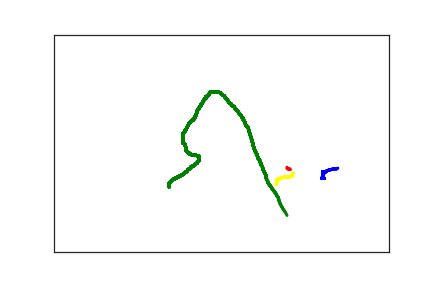

The data file committed next to this chart (first rows):
4.030000000000000000e+02, 3.300000000000000000e+02, 0.000000000000000000e+00, 1.000000000000000000e+00
4.000000000000000000e+02, 3.300000000000000000e+02, 1.600000000000000000e+01, 1.000000000000000000e+00
4.020000000000000000e+02, 3.300000000000000000e+02, 3.200000000000000000e+01, 1.000000000000000000e+00
4.030000000000000000e+02, 3.300000000000000000e+02, 5.500000000000000000e+01, 1.000000000000000000e+00
4.020000000000000000e+02, 3.300000000000000000e+02, 1.120000000000000000e+02, 1.000000000000000000e+00
4.020000000000000000e+02, 3.290000000000000000e+02, 1.250000000000000000e+02, 1.000000000000000000e+00
4.020000000000000000e+02, 3.280000000000000000e+02, 1.450000000000000000e+02, 1.000000000000000000e+00
4.020000000000000000e+02, 3.260000000000000000e+02, 1.830000000000000000e+02, 1.000000000000000000e+00
4.020000000000000000e+02, 3.250000000000000000e+02, 1.990000000000000000e+02, 1.000000000000000000e+00
4.010000000000000000e+02, 3.240000000000000000e+02, 2.110000000000000000e+02, 1.000000000000000000e+00
4.010000000000000000e+02, 3.230000000000000000e+02, 2.510000000000000000e+02, 1.000000000000000000e+00
4.010000000000000000e+02, 3.220000000000000000e+02, 2.770000000000000000e+02, 1.000000000000000000e+00
4.010000000000000000e+02, 3.210000000000000000e+02, 3.350000000000000000e+02, 1.000000000000000000e+00
4.010000000000000000e+02, 3.200000000000000000e+02, 3.960000000000000000e+02, 1.000000000000000000e+00
4.010000000000000000e+02, 3.190000000000000000e+02, 4.290000000000000000e+02, 1.000000000000000000e+00
4.010000000000000000e+02, 3.180000000000000000e+02, 4.680000000000000000e+02, 1.000000000000000000e+00
4.010000000000000000e+02, 3.170000000000000000e+02, 5.190000000000000000e+02, 1.000000000000000000e+00
4.010000000000000000e+02, 3.160000000000000000e+02, 5.460000000000000000e+02, 1.000000000000000000e+00
4.020000000000000000e+02, 3.150000000000000000e+02, 5.960000000000000000e+02, 1.000000000000000000e+00
4.030000000000000000e+02, 3.150000000000000000e+02, 6.640000000000000000e+02, 1.000000000000000000e+00
4.030000000000000000e+02, 3.160000000000000000e+02, 8.520000000000000000e+02, 1.000000000000000000e+00
4.030000000000000000e+02, 3.170000000000000000e+02, 8.960000000000000000e+02, 1.000000000000000000e+00
4.030000000000000000e+02, 3.180000000000000000e+02, 9.220000000000000000e+02, 1.000000000000000000e+00
4.040000000000000000e+02, 3.180000000000000000e+02, 9.480000000000000000e+02, 1.000000000000000000e+00
4.060000000000000000e+02, 3.150000000000000000e+02, 9.650000000000000000e+02, 1.000000000000000000e+00
4.080000000000000000e+02, 3.130000000000000000e+02, 9.790000000000000000e+02, 1.000000000000000000e+00
4.120000000000000000e+02, 3.110000000000000000e+02, 1.000000000000000000e+03, 1.000000000000000000e+00
4.150000000000000000e+02, 3.100000000000000000e+02, 1.022000000000000000e+03, 1.000000000000000000e+00
4.170000000000000000e+02, 3.090000000000000000e+02, 1.034000000000000000e+03, 1.000000000000000000e+00
4.190000000000000000e+02, 3.090000000000000000e+02, 1.045000000000000000e+03, 1.000000000000000000e+00
4.200000000000000000e+02, 3.090000000000000000e+02, 1.067000000000000000e+03, 1.000000000000000000e+00
4.210000000000000000e+02, 3.090000000000000000e+02, 1.082000000000000000e+03, 1.000000000000000000e+00
4.220000000000000000e+02, 3.090000000000000000e+02, 1.099000000000000000e+03, 1.000000000000000000e+00
4.230000000000000000e+02, 3.080000000000000000e+02, 1.119000000000000000e+03, 1.000000000000000000e+00
4.240000000000000000e+02, 3.070000000000000000e+02, 1.131000000000000000e+03, 1.000000000000000000e+00
4.240000000000000000e+02, 3.060000000000000000e+02, 1.149000000000000000e+03, 1.000000000000000000e+00
3.520000000000000000e+02, 3.090000000000000000e+02, 1.464000000000000000e+03, 2.000000000000000000e+00
3.500000000000000000e+02, 3.090000000000000000e+02, 1.483000000000000000e+03, 2.000000000000000000e+00
3.490000000000000000e+02, 3.080000000000000000e+02, 1.496000000000000000e+03, 2.000000000000000000e+00
3.480000000000000000e+02, 3.070000000000000000e+02, 1.545000000000000000e+03, 2.000000000000000000e+00
3.480000000000000000e+02, 3.050000000000000000e+02, 1.547000000000000000e+03, 2.000000000000000000e+00
3.480000000000000000e+02, 3.040000000000000000e+02, 1.572000000000000000e+03, 2.000000000000000000e+00
1.720000000000000000e+02, 3.500000000000000000e+02, 1.545000000000000000e+03, 3.000000000000000000e+00
1.720000000000000000e+02, 3.420000000000000000e+02, 1.747000000000000000e+03, 3.000000000000000000e+00
1.780000000000000000e+02, 3.330000000000000000e+02, 1.798000000000000000e+03, 3.000000000000000000e+00
1.920000000000000000e+02, 3.220000000000000000e+02, 1.820000000000000000e+03, 3.000000000000000000e+00
1.940000000000000000e+02, 3.200000000000000000e+02, 1.831000000000000000e+03, 3.000000000000000000e+00
1.960000000000000000e+02, 3.170000000000000000e+02, 1.847000000000000000e+03, 3.000000000000000000e+00
1.990000000000000000e+02, 3.140000000000000000e+02, 1.870000000000000000e+03, 3.000000000000000000e+00
2.000000000000000000e+02, 3.110000000000000000e+02, 1.887000000000000000e+03, 3.000000000000000000e+00
2.020000000000000000e+02, 3.090000000000000000e+02, 1.904000000000000000e+03, 3.000000000000000000e+00
2.050000000000000000e+02, 3.040000000000000000e+02, 1.925000000000000000e+03, 3.000000000000000000e+00
2.090000000000000000e+02, 3.010000000000000000e+02, 1.943000000000000000e+03, 3.000000000000000000e+00
2.140000000000000000e+02, 2.950000000000000000e+02, 1.961000000000000000e+03, 3.000000000000000000e+00
2.150000000000000000e+02, 2.920000000000000000e+02, 1.978000000000000000e+03, 3.000000000000000000e+00
2.170000000000000000e+02, 2.890000000000000000e+02, 2.000000000000000000e+03, 3.000000000000000000e+00
2.170000000000000000e+02, 2.870000000000000000e+02, 2.021000000000000000e+03, 3.000000000000000000e+00
2.170000000000000000e+02, 2.860000000000000000e+02, 2.032000000000000000e+03, 3.000000000000000000e+00
2.170000000000000000e+02, 2.850000000000000000e+02, 2.048000000000000000e+03, 3.000000000000000000e+00
2.170000000000000000e+02, 2.830000000000000000e+02, 2.065000000000000000e+03, 3.000000000000000000e+00
2.170000000000000000e+02, 2.820000000000000000e+02, 2.080000000000000000e+03, 3.000000000000000000e+00
... 160 more rows
